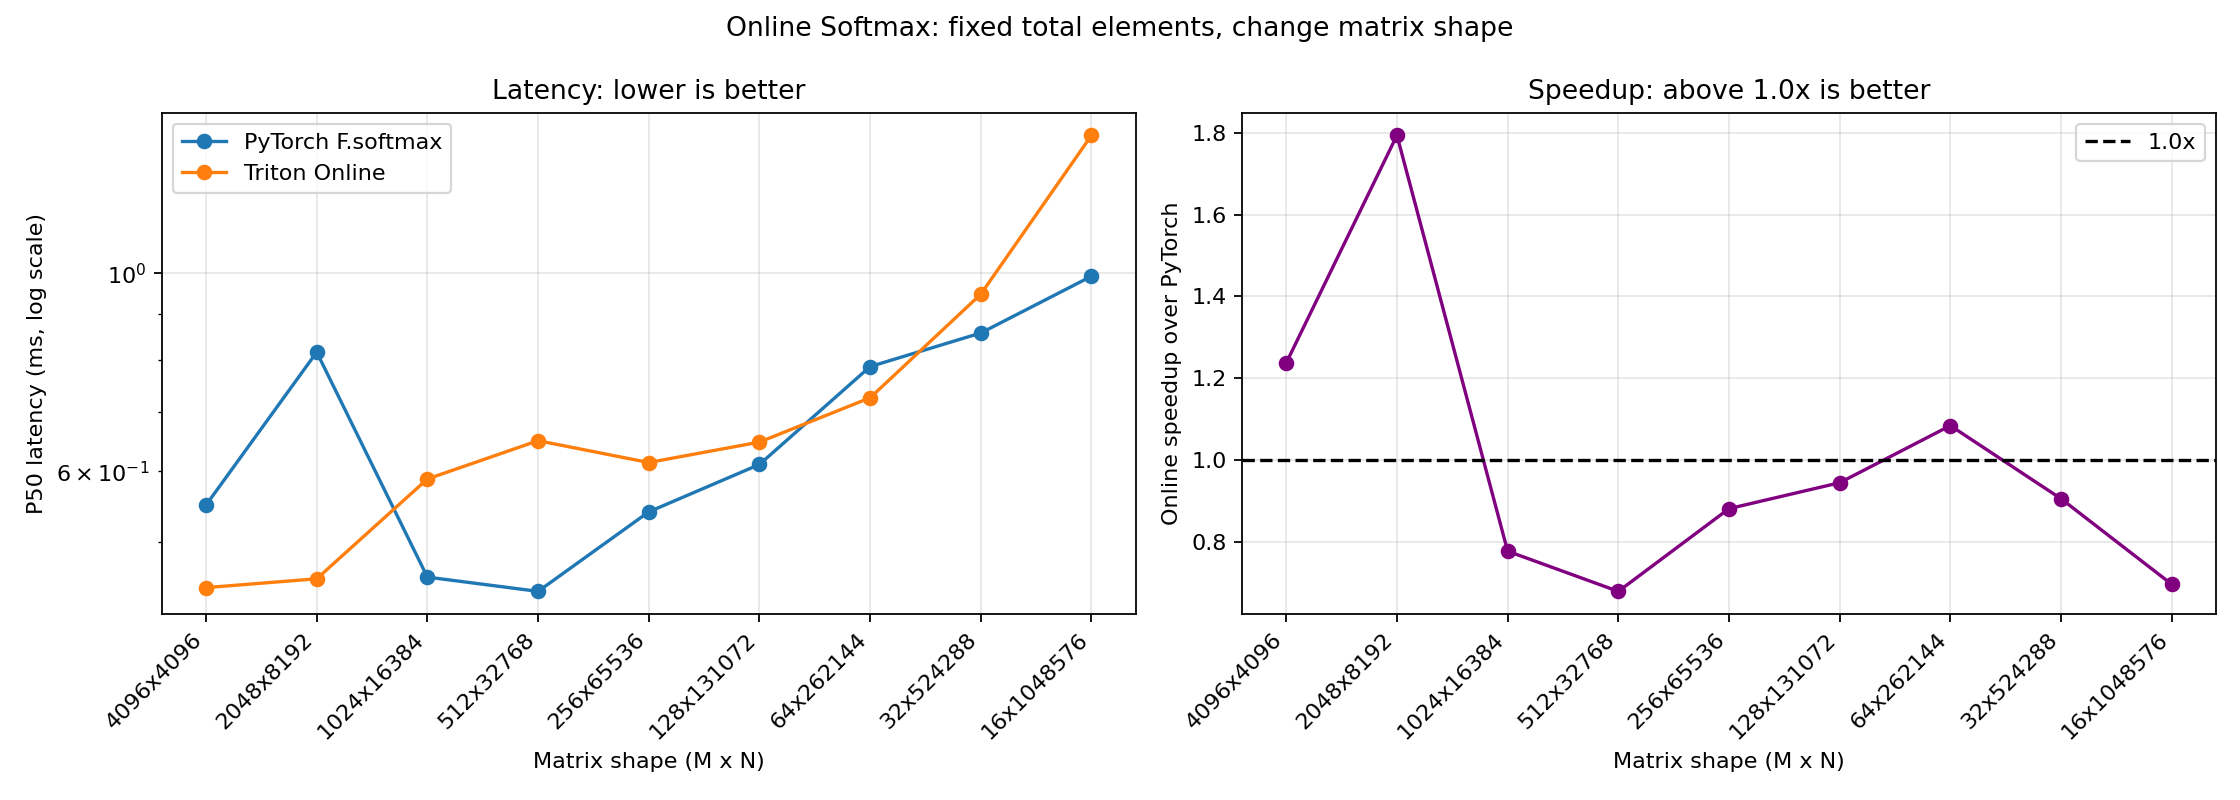

Values plotted in this chart, from the file beside it:
M, N, chunks_per_row, torch_p20_ms, torch_p50_ms, torch_p80_ms, online_p20_ms, online_p50_ms, online_p80_ms, online_speedup, torch_semantic_gbps, online_semantic_gbps, online_algorithmic_gbps
4096, 4096, 4, 0.5429, 0.5502, 0.5573, 0.4384, 0.4446, 0.5346, 1.237, 243.9, 301.9, 452.8
2048, 8192, 8, 0.704, 0.8163, 0.83, 0.4358, 0.4549, 0.4696, 1.795, 164.4, 295.1, 442.6
1024, 16384, 16, 0.4309, 0.4568, 0.7843, 0.565, 0.5884, 0.6186, 0.7764, 293.8, 228.1, 342.1
512, 32768, 32, 0.4337, 0.4403, 0.4465, 0.6248, 0.6495, 0.6875, 0.6779, 304.8, 206.6, 310
256, 65536, 64, 0.4806, 0.5406, 0.683, 0.6073, 0.614, 0.6312, 0.8805, 248.3, 218.6, 327.9
128, 131072, 128, 0.5232, 0.6109, 0.6727, 0.6417, 0.6472, 0.659, 0.944, 219.7, 207.4, 311.1
64, 262144, 256, 0.7794, 0.7864, 0.7926, 0.7148, 0.7256, 0.7344, 1.084, 170.7, 185, 277.5
32, 524288, 512, 0.8472, 0.8576, 0.8826, 0.9219, 0.9479, 0.9909, 0.9047, 156.5, 141.6, 212.4
16, 1048576, 1024, 0.8632, 0.9929, 1.025, 1.417, 1.428, 1.437, 0.6953, 135.2, 93.99, 141
